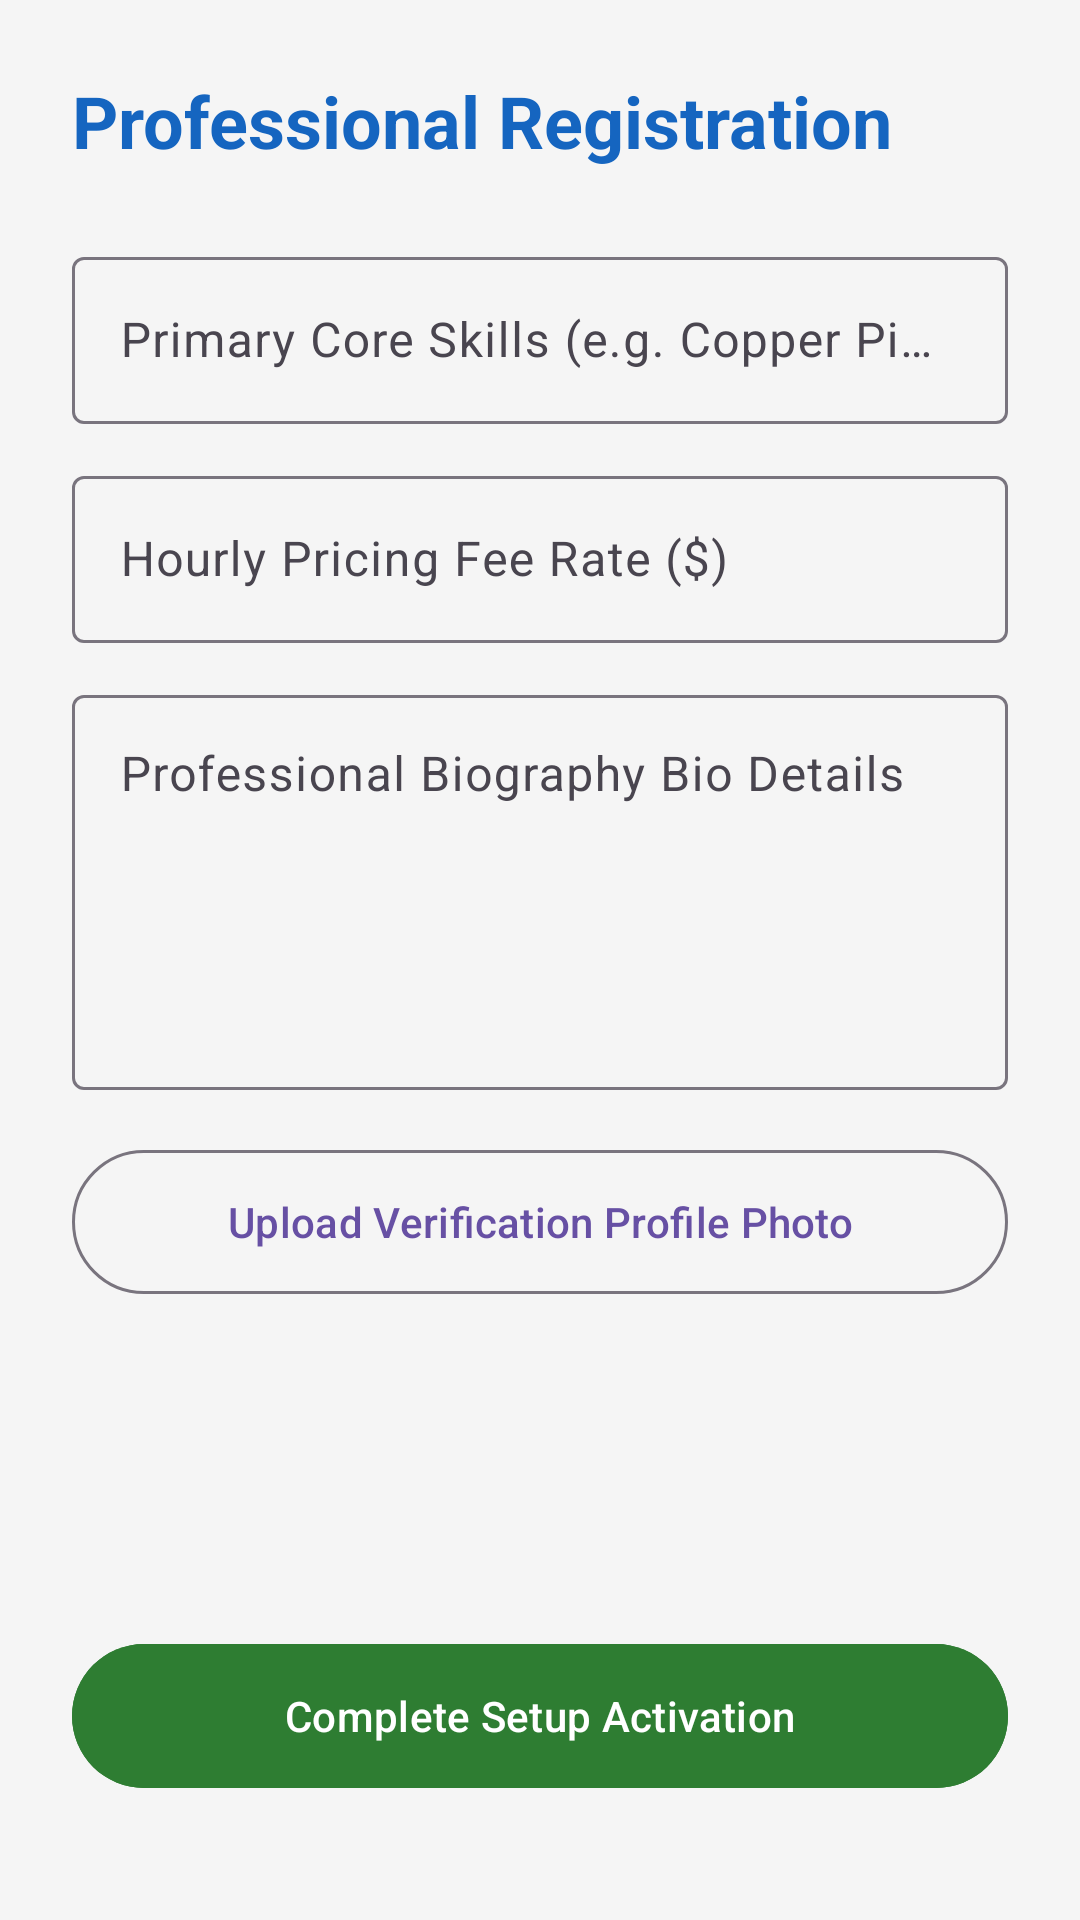

The Android layout XML behind this screen, and the referenced resources:
<!-- AndroidManifest.xml: application theme Theme.HandyhubKe -->
<!-- res/layout/activity_workersprofilesetup.xml -->
<ScrollView xmlns:android="http://schemas.android.com/apk/res/android"
    xmlns:app="http://schemas.android.com/apk/res-auto"
    android:layout_width="match_parent"
    android:layout_height="match_parent"
    android:background="@color/background"
    android:fillViewport="true">

    <androidx.constraintlayout.widget.ConstraintLayout
        android:layout_width="match_parent"
        android:layout_height="wrap_content"
        android:padding="24dp">

        <TextView
            android:id="@+id/tvTitle"
            android:layout_width="wrap_content"
            android:layout_height="wrap_content"
            android:text="@string/professional_registration"
            android:textSize="24sp"
            android:textStyle="bold"
            android:textColor="@color/primary"
            app:layout_constraintTop_toTopOf="parent"
            app:layout_constraintStart_toStartOf="parent"/>

        <com.google.android.material.textfield.TextInputLayout
            android:id="@+id/layoutSkills"
            android:layout_width="match_parent"
            android:layout_height="wrap_content"
            android:layout_marginTop="24dp"
            android:hint="@string/primary_skills_hint"
            style="@style/Widget.Material3.TextInputLayout.OutlinedBox"
            app:layout_constraintTop_toBottomOf="@id/tvTitle">
            <com.google.android.material.textfield.TextInputEditText
                android:id="@+id/etSkills"
                android:layout_width="match_parent"
                android:layout_height="wrap_content" />
        </com.google.android.material.textfield.TextInputLayout>

        <com.google.android.material.textfield.TextInputLayout
            android:id="@+id/layoutRate"
            android:layout_width="match_parent"
            android:layout_height="wrap_content"
            android:layout_marginTop="12dp"
            android:hint="@string/hourly_rate_hint"
            style="@style/Widget.Material3.TextInputLayout.OutlinedBox"
            app:layout_constraintTop_toBottomOf="@id/layoutSkills">
            <com.google.android.material.textfield.TextInputEditText
                android:id="@+id/etRate"
                android:layout_width="match_parent"
                android:layout_height="wrap_content"
                android:inputType="numberDecimal"/>
        </com.google.android.material.textfield.TextInputLayout>

        <com.google.android.material.textfield.TextInputLayout
            android:id="@+id/layoutBio"
            android:layout_width="match_parent"
            android:layout_height="wrap_content"
            android:layout_marginTop="12dp"
            android:hint="@string/bio_details_hint"
            style="@style/Widget.Material3.TextInputLayout.OutlinedBox"
            app:layout_constraintTop_toBottomOf="@id/layoutRate">
            <com.google.android.material.textfield.TextInputEditText
                android:id="@+id/etBio"
                android:layout_width="match_parent"
                android:layout_height="wrap_content"
                android:minLines="5"
                android:gravity="top"
                android:inputType="textMultiLine"/>
        </com.google.android.material.textfield.TextInputLayout>

        <com.google.android.material.button.MaterialButton
            android:id="@+id/btnUploadPhoto"
            style="@style/Widget.Material3.Button.OutlinedButton"
            android:layout_width="match_parent"
            android:layout_height="56dp"
            android:layout_marginTop="16dp"
            android:text="@string/upload_photo"
            app:layout_constraintTop_toBottomOf="@id/layoutBio"/>

        <com.google.android.material.button.MaterialButton
            android:id="@+id/btnSaveSetup"
            android:layout_width="match_parent"
            android:layout_height="56dp"
            android:layout_marginTop="24dp"
            android:layout_marginBottom="16dp"
            android:text="@string/complete_setup"
            android:backgroundTint="@color/secondary"
            app:layout_constraintTop_toBottomOf="@id/btnUploadPhoto"
            app:layout_constraintBottom_toBottomOf="parent"
            app:layout_constraintVertical_bias="1.0"/>

    </androidx.constraintlayout.widget.ConstraintLayout>
</ScrollView>
<!-- resources referenced by this layout -->
<resources>
  <color name="background">#F5F5F5</color>
  <color name="primary">#1565C0</color>
  <color name="secondary">#2E7D32</color>
  <string name="bio_details_hint">Professional Biography Bio Details</string>
  <string name="complete_setup">Complete Setup Activation</string>
  <string name="hourly_rate_hint">Hourly Pricing Fee Rate ($)</string>
  <string name="primary_skills_hint">Primary Core Skills (e.g. Copper Piping, Wire Routing)</string>
  <string name="professional_registration">Professional Registration</string>
  <string name="upload_photo">Upload Verification Profile Photo</string>
  <style name="Theme.HandyhubKe" parent="Base.Theme.HandyhubKe" />
  <style name="Base.Theme.HandyhubKe" parent="Theme.Material3.DayNight.NoActionBar">
          
          
      </style>
</resources>
